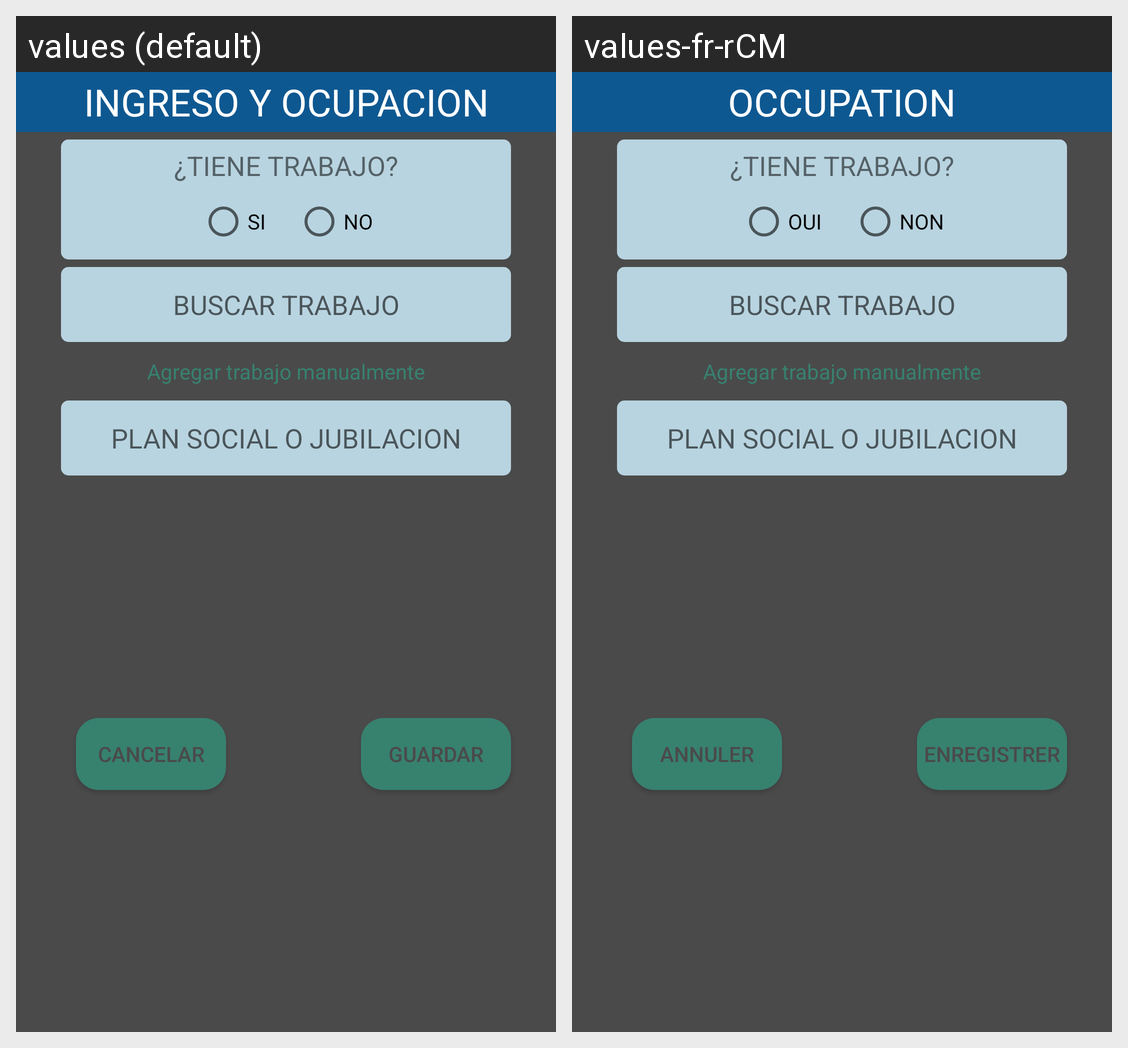

The Android screen above is rendered under two locales of the same app. Produce the string resources it draws, with the default and per-locale values.
Android screen res/layout/alert_ocupacion.xml rendered under 2 locales, left to right: values (default), values-fr-rCM. Device: Nexus 5 (rendered at 1080×1920; each locale shown at half size, 540×960, under a caption strip naming it); theme AppTheme.
Strings drawn on this screen, with the default value and each locale's value (text and hints the layout hard-codes, and strings that could not be matched under every locale, appear in the picture but are not listed):

ocupacion
  values: INGRESO Y OCUPACION
  values-fr-rCM: OCCUPATION

cancelar
  values: CANCELAR
  values-fr-rCM: ANNULER

guardar
  values: GUARDAR
  values-fr-rCM: ENREGISTRER

agregar_trabajo_manualmente
  values: Agregar trabajo manualmente
  values-fr-rCM: Agregar trabajo manualmente  [not translated; the default value is used]

si
  values: SI
  values-fr-rCM: OUI

no
  values: NO
  values-fr-rCM: NON

tiene_trabajo
  values: ¿TIENE TRABAJO?
  values-fr-rCM: ¿TIENE TRABAJO?  [not translated; the default value is used]
